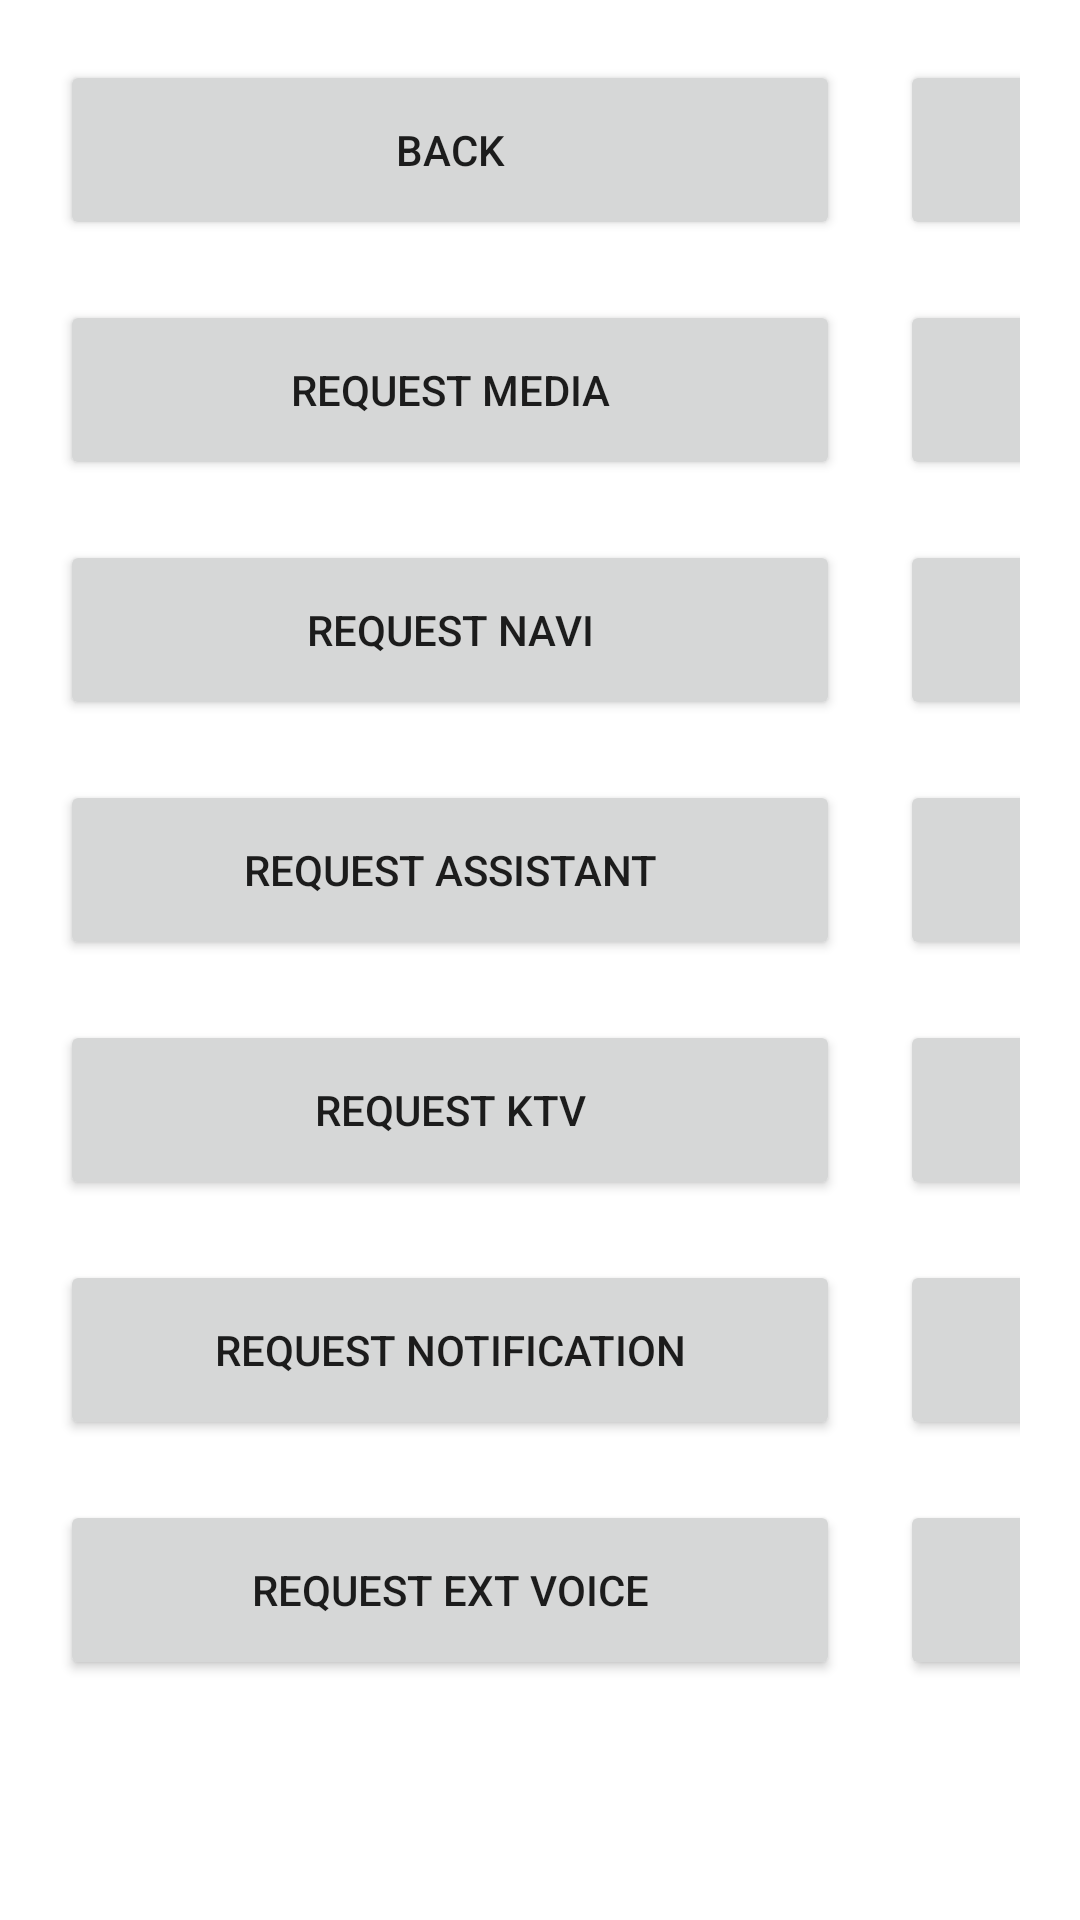

Layout XML and referenced resources for this Android screen:
<!-- AndroidManifest.xml: application theme Theme.Audiolp -->
<!-- res/layout/activity_audiofocus.xml -->
<?xml version="1.0" encoding="utf-8"?>
<LinearLayout xmlns:android="http://schemas.android.com/apk/res/android"
    xmlns:app="http://schemas.android.com/apk/res-auto"
    xmlns:tools="http://schemas.android.com/tools"
    android:layout_width="match_parent"
    android:layout_height="match_parent"
    android:padding="20dp"
    android:orientation="vertical"
    tools:deviceIds="wear">


    <LinearLayout
        android:layout_width="match_parent"
        android:layout_height="wrap_content"
        android:layout_marginBottom="20dp">

        <Button
            android:onClick="backOnClick"
            android:text="back"
            android:layout_width="260dp"
            android:layout_height="60dp" />

        <Button
            android:onClick="flushOnClick"
            android:text="flush"
            android:layout_marginLeft="20dp"
            android:layout_width="260dp"
            android:layout_height="60dp" />

        <Button
            android:id="@+id/abandon_all_focus"
            android:text="abandon all focus"
            android:layout_marginLeft="20dp"
            android:layout_width="260dp"
            android:layout_height="60dp" />

    </LinearLayout>

    <LinearLayout
        android:layout_width="match_parent"
        android:layout_height="wrap_content"
        android:orientation="horizontal"
        android:layout_marginBottom="20dp">

        <Button
            android:id="@+id/play_media_button"
            android:text="request media"
            android:layout_width="260dp"
            android:layout_height="60dp" />

        <Button
            android:id="@+id/stop_media_button"
            android:text="abandon media"
            android:layout_marginLeft="20dp"
            android:layout_width="260dp"
            android:layout_height="60dp" />
    </LinearLayout>

    <LinearLayout
        android:layout_width="match_parent"
        android:layout_height="wrap_content"
        android:layout_marginBottom="20dp">

        <Button
            android:id="@+id/play_navi_button"
            android:text="request navi"
            android:layout_width="260dp"
            android:layout_height="60dp" />

        <Button
            android:id="@+id/stop_navi_button"
            android:text="abandon navi"
            android:layout_marginLeft="20dp"
            android:layout_width="260dp"
            android:layout_height="60dp" />

    </LinearLayout>

    <LinearLayout
        android:layout_width="match_parent"
        android:layout_height="wrap_content"
        android:layout_marginBottom="20dp">

        <Button
            android:id="@+id/play_assistant_button"
            android:text="request assistant"
            android:layout_width="260dp"
            android:layout_height="60dp" />

        <Button
            android:id="@+id/stop_assistant_button"
            android:text="abandon assistant"
            android:layout_marginLeft="20dp"
            android:layout_width="260dp"
            android:layout_height="60dp" />
    </LinearLayout>

    <LinearLayout
        android:layout_width="match_parent"
        android:layout_height="wrap_content"
        android:layout_marginBottom="20dp">
        <Button
            android:id="@+id/play_ktv_button"
            android:text="request ktv"
            android:layout_width="260dp"
            android:layout_height="60dp" />

        <Button
            android:id="@+id/stop_ktv_button"
            android:text="abandon ktv"
            android:layout_marginLeft="20dp"
            android:layout_width="260dp"
            android:layout_height="60dp" />
    </LinearLayout>

    <LinearLayout
        android:layout_width="match_parent"
        android:layout_height="wrap_content"
        android:layout_marginBottom="20dp">
        <Button
            android:id="@+id/play_notification_button"
            android:text="request notification"
            android:layout_width="260dp"
            android:layout_height="60dp" />

        <Button
            android:id="@+id/stop_notification_button"
            android:text="abandon notification"
            android:layout_marginLeft="20dp"
            android:layout_width="260dp"
            android:layout_height="60dp" />
    </LinearLayout>

    <LinearLayout
        android:layout_width="match_parent"
        android:layout_height="wrap_content"
        android:layout_marginBottom="20dp">
        <Button
            android:id="@+id/play_ext_voice_button"
            android:text="request ext voice"
            android:layout_width="260dp"
            android:layout_height="60dp" />

        <Button
            android:id="@+id/stop_ext_voice_button"
            android:text="abandon ext voice"
            android:layout_marginLeft="20dp"
            android:layout_width="260dp"
            android:layout_height="60dp" />
    </LinearLayout>

</LinearLayout>
<!-- resources referenced by this layout -->
<resources>
  <style name="Theme.Audiolp" parent="Theme.MaterialComponents.DayNight.DarkActionBar">
          
          <item name="colorPrimary">@color/teal_700</item>
          <item name="colorPrimaryVariant">@color/teal_200</item>
          <item name="colorOnPrimary">@color/white</item>
          
          <item name="colorSecondary">@color/teal_200</item>
          <item name="colorSecondaryVariant">@color/teal_700</item>
          <item name="colorOnSecondary">@color/black</item>
          
          <item name="android:statusBarColor" tools:targetApi="l">?attr/colorPrimaryVariant</item>
          
      </style>
  <!-- not gathered from this repository: default colours our renderer supplied (Android Studio template values) -->
  <color name="teal_200">#FF03DAC5</color>
  <color name="teal_700">#FF018786</color>
  <color name="black">#FF000000</color>
  <color name="white">#FFFFFFFF</color>
</resources>
